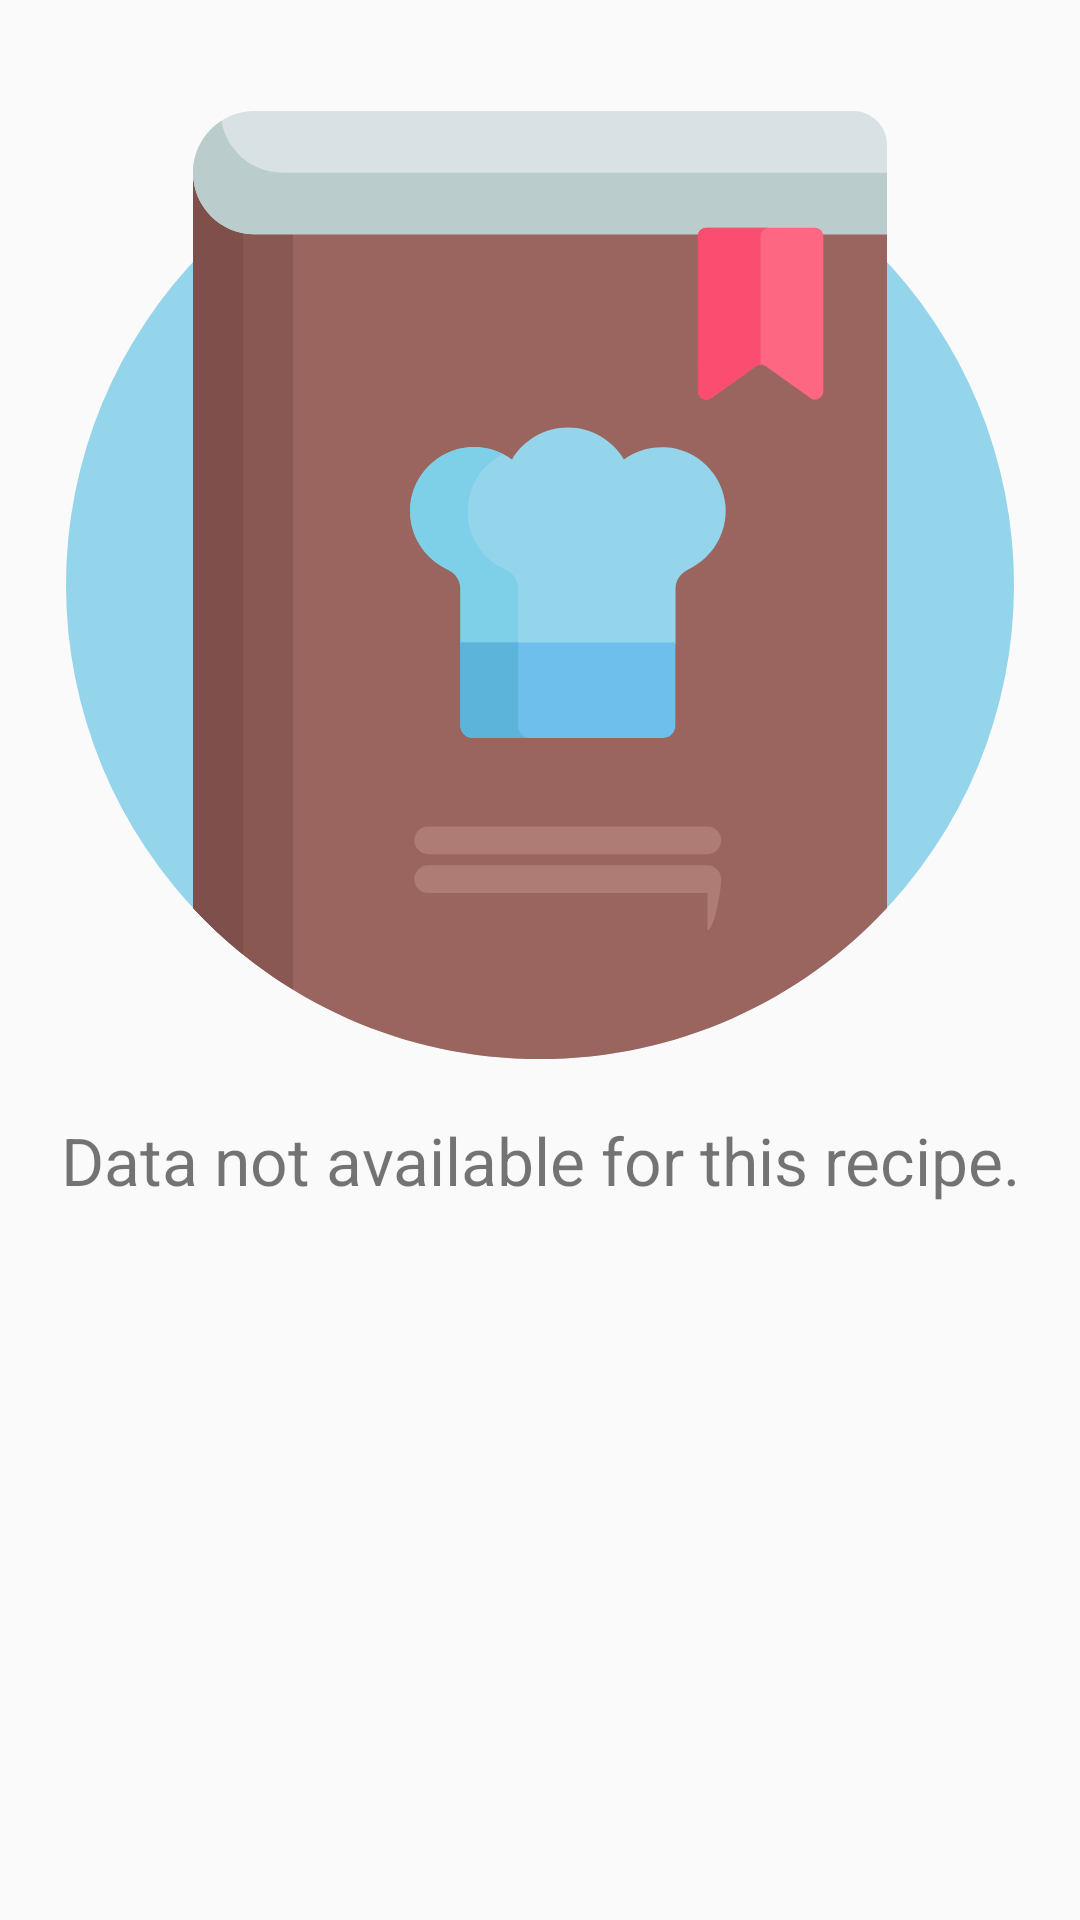

Write the Android layout XML for this screen, with the resource values it uses.
<!-- AndroidManifest.xml: application theme AppTheme -->
<!-- res/layout/no_data_layout.xml -->
<?xml version="1.0" encoding="utf-8"?>
<android.support.constraint.ConstraintLayout
    xmlns:android="http://schemas.android.com/apk/res/android"
    android:layout_width="match_parent"
    android:layout_height="match_parent"
    xmlns:app="http://schemas.android.com/apk/res-auto"
    android:id="@+id/noDataContainer">

    <ImageView
        android:layout_width="0dp"
        android:layout_height="0dp"
        android:id="@+id/imageView"
        android:layout_marginStart="@dimen/margin_xl"
        android:layout_marginTop="@dimen/margin_xl"
        android:layout_marginEnd="@dimen/margin_xl"
        android:layout_marginBottom="@dimen/margin_l"
        android:contentDescription="@string/data_not_available"
        android:scaleType="fitCenter"
        app:srcCompat= "@drawable/ic_recipe"
        app:layout_constraintTop_toTopOf="parent"
        app:layout_constraintBottom_toTopOf="@id/guideline2"
        app:layout_constraintEnd_toEndOf="parent"
        app:layout_constraintStart_toStartOf="parent"
        app:layout_constraintHorizontal_bias="0.0" />

    <android.support.constraint.Guideline
        android:layout_width="wrap_content"
        android:layout_height="wrap_content"
        android:id="@+id/guideline2"
        android:orientation="horizontal"
        app:layout_constraintGuide_percent="0.6"/>

    <TextView
        android:layout_width="0dp"
        android:layout_height="0dp"
        android:layout_margin="@dimen/margin_s"
        android:id="@+id/tvNoDataMsg"
        android:text="@string/data_not_available"
        android:textSize="@dimen/text_xl"
        android:textAlignment="center"
        app:layout_constraintBottom_toBottomOf="parent"
        app:layout_constraintTop_toBottomOf="@id/imageView"
        app:layout_constraintEnd_toEndOf="parent"
        app:layout_constraintStart_toStartOf="parent"/>

</android.support.constraint.ConstraintLayout>
<!-- resources referenced by this layout -->
<resources>
  <dimen name="margin_l">16dp</dimen>
  <dimen name="margin_s">4dp</dimen>
  <dimen name="margin_xl">22dp</dimen>
  <dimen name="text_xl">22sp</dimen>
  <!-- drawable ic_recipe: vector/xml drawable (drawable, 3267 chars, omitted) -->
  <string name="data_not_available">Data not available for this recipe.</string>
  <style name="AppTheme" parent="Theme.AppCompat.Light.DarkActionBar">
          
          <item name="colorPrimary">@color/colorPrimary</item>
          <item name="colorPrimaryDark">@color/colorPrimary</item>
          <item name="colorAccent">@color/colorAccent</item>
      </style>
  <color name="colorPrimary">#FF4081</color>
  <color name="colorAccent">#94d5ec</color>
</resources>
